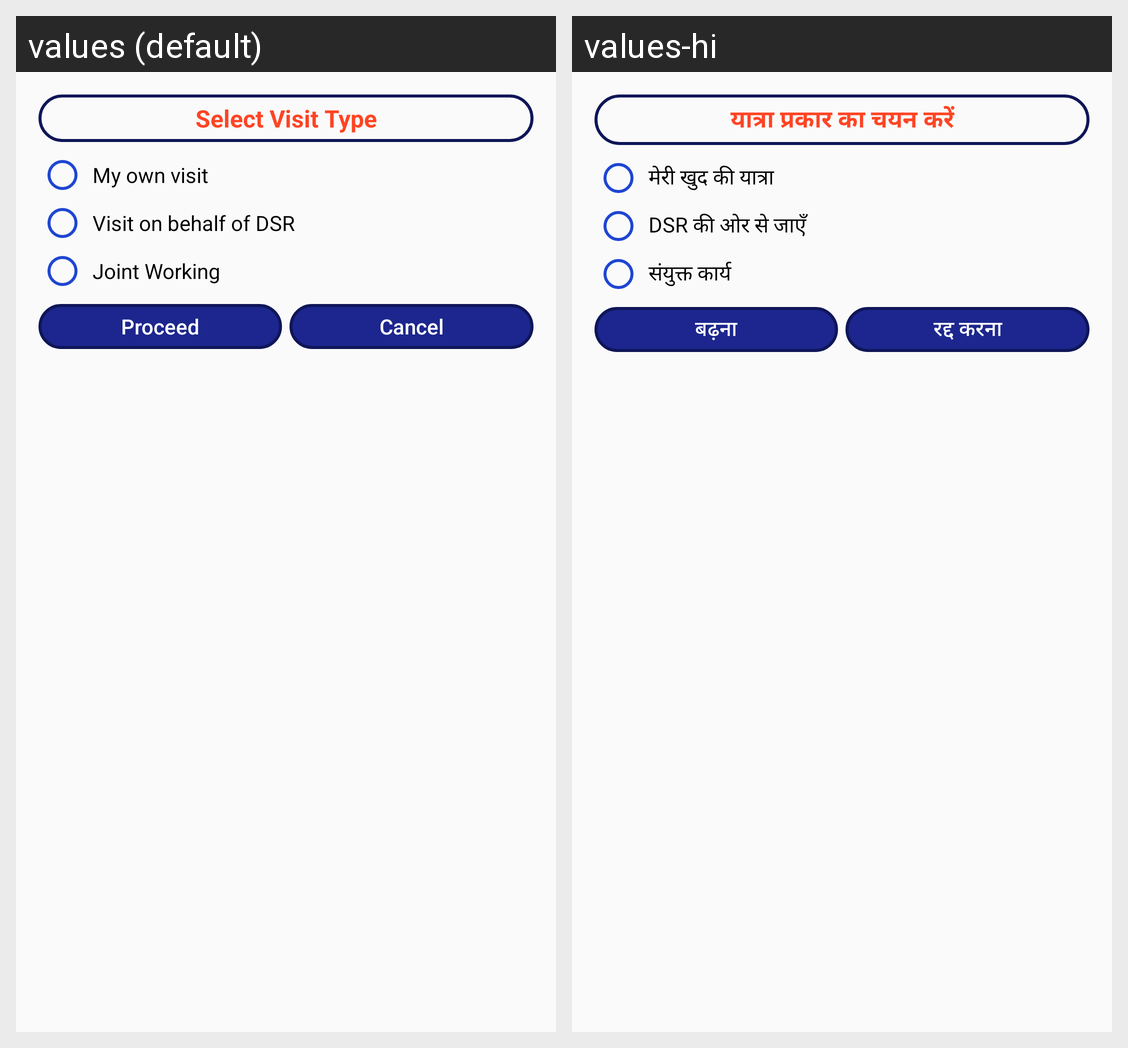

This grid shows one Android layout under two languages. Give, for every string resource on the screen, its name, the default text and each shown locale's text.
Android screen res/layout/market_visit_alert.xml rendered under 2 locales, left to right: values (default), values-hi. Device: Nexus 5 (rendered at 1080×1920; each locale shown at half size, 540×960, under a caption strip naming it); theme StorelistTheme.
Strings drawn on this screen, with the default value and each locale's value (text and hints the layout hard-codes, and strings that could not be matched under every locale, appear in the picture but are not listed):

select_visit_type
  values: Select Visit Type
  values-hi: यात्रा प्रकार का चयन करें

my_own_visit
  values: My own visit
  values-hi: मेरी खुद की यात्रा

visit_on_behalf_of_dsr
  values: Visit on behalf of DSR
  values-hi: DSR की ओर से जाएँ

joint_working
  values: Joint Working
  values-hi: संयुक्त कार्य

txtProceed
  values: Proceed
  values-hi: बढ़ना

txtCancle
  values: Cancel
  values-hi: रद्द करना
